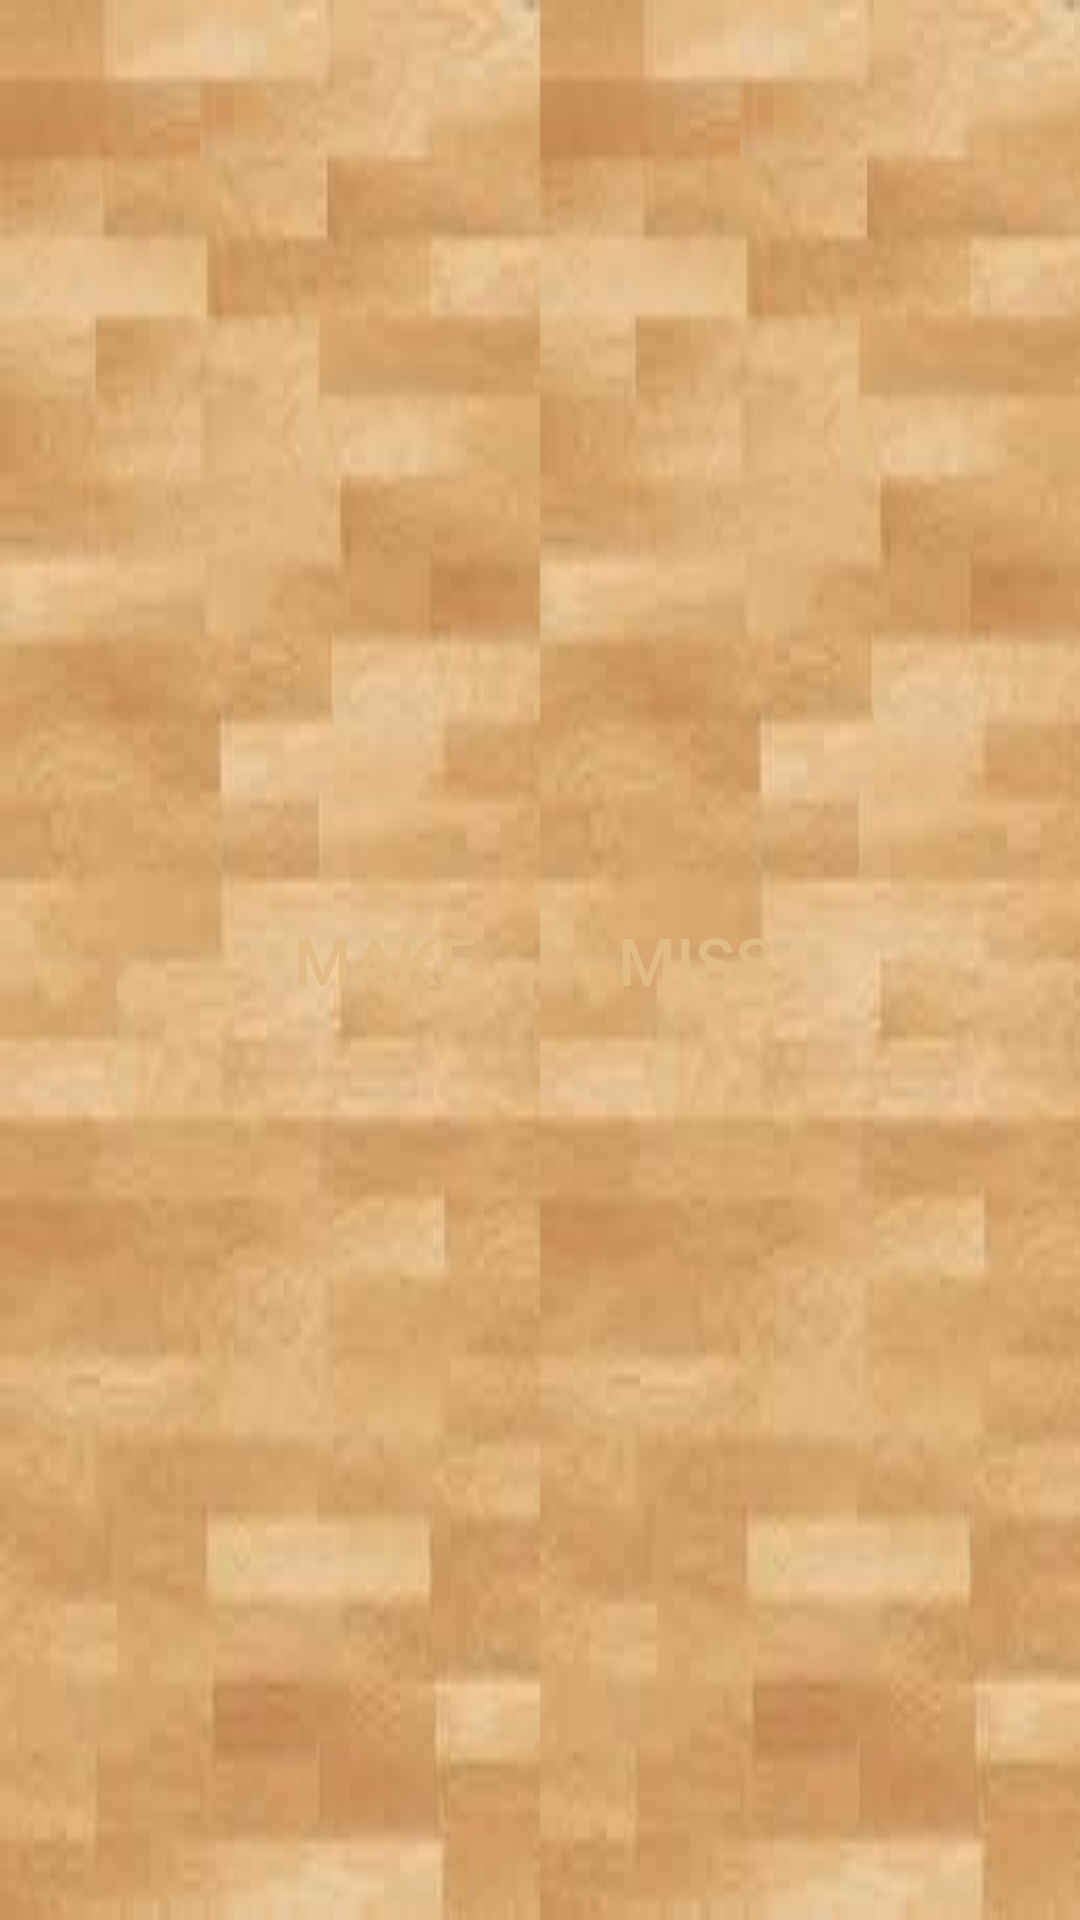

Android layout source for this screen:
<!-- AndroidManifest.xml: application theme AppTheme -->
<!-- res/layout/make_miss_buttons.xml -->
<androidx.constraintlayout.widget.ConstraintLayout
    xmlns:android="http://schemas.android.com/apk/res/android"
    xmlns:app="http://schemas.android.com/apk/res-auto"
    android:id="@+id/light_background"
    android:layout_height="wrap_content"
    android:layout_width="match_parent"
    android:background="@drawable/floor_light">

    <Button
        android:id="@+id/make"
        android:layout_width="100dp"
        android:layout_height="50dp"
        android:layout_marginTop="10dp"
        android:layout_marginBottom="10dp"
        android:background="@drawable/floor_dark"
        android:text="MAKE"
        android:textColor="#E0BB84"
        android:textSize="22dp"
        app:layout_constraintBottom_toBottomOf="@+id/light_background"
        app:layout_constraintEnd_toEndOf="@+id/light_background"
        app:layout_constraintHorizontal_bias="0.3"
        app:layout_constraintStart_toStartOf="@+id/light_background"
        app:layout_constraintTop_toTopOf="@+id/light_background" />

    <Button
        android:id="@+id/miss"
        android:layout_width="100dp"
        android:layout_height="50dp"
        android:layout_marginTop="10dp"
        android:layout_marginBottom="10dp"
        android:background="@drawable/floor_dark"
        android:text="MISS"
        android:textColor="#E0BB84"
        android:textSize="22dp"
        app:layout_constraintBottom_toBottomOf="@+id/light_background"
        app:layout_constraintEnd_toEndOf="@+id/light_background"
        app:layout_constraintHorizontal_bias="0.7"
        app:layout_constraintStart_toStartOf="parent"
        app:layout_constraintTop_toTopOf="@+id/light_background" />

</androidx.constraintlayout.widget.ConstraintLayout>
<!-- resources referenced by this layout -->
<resources>
  <!-- drawable floor_light: png bitmap (drawable, 61932 bytes) -->
  <style name="AppTheme" parent="Theme.AppCompat.Light.DarkActionBar" />
</resources>
